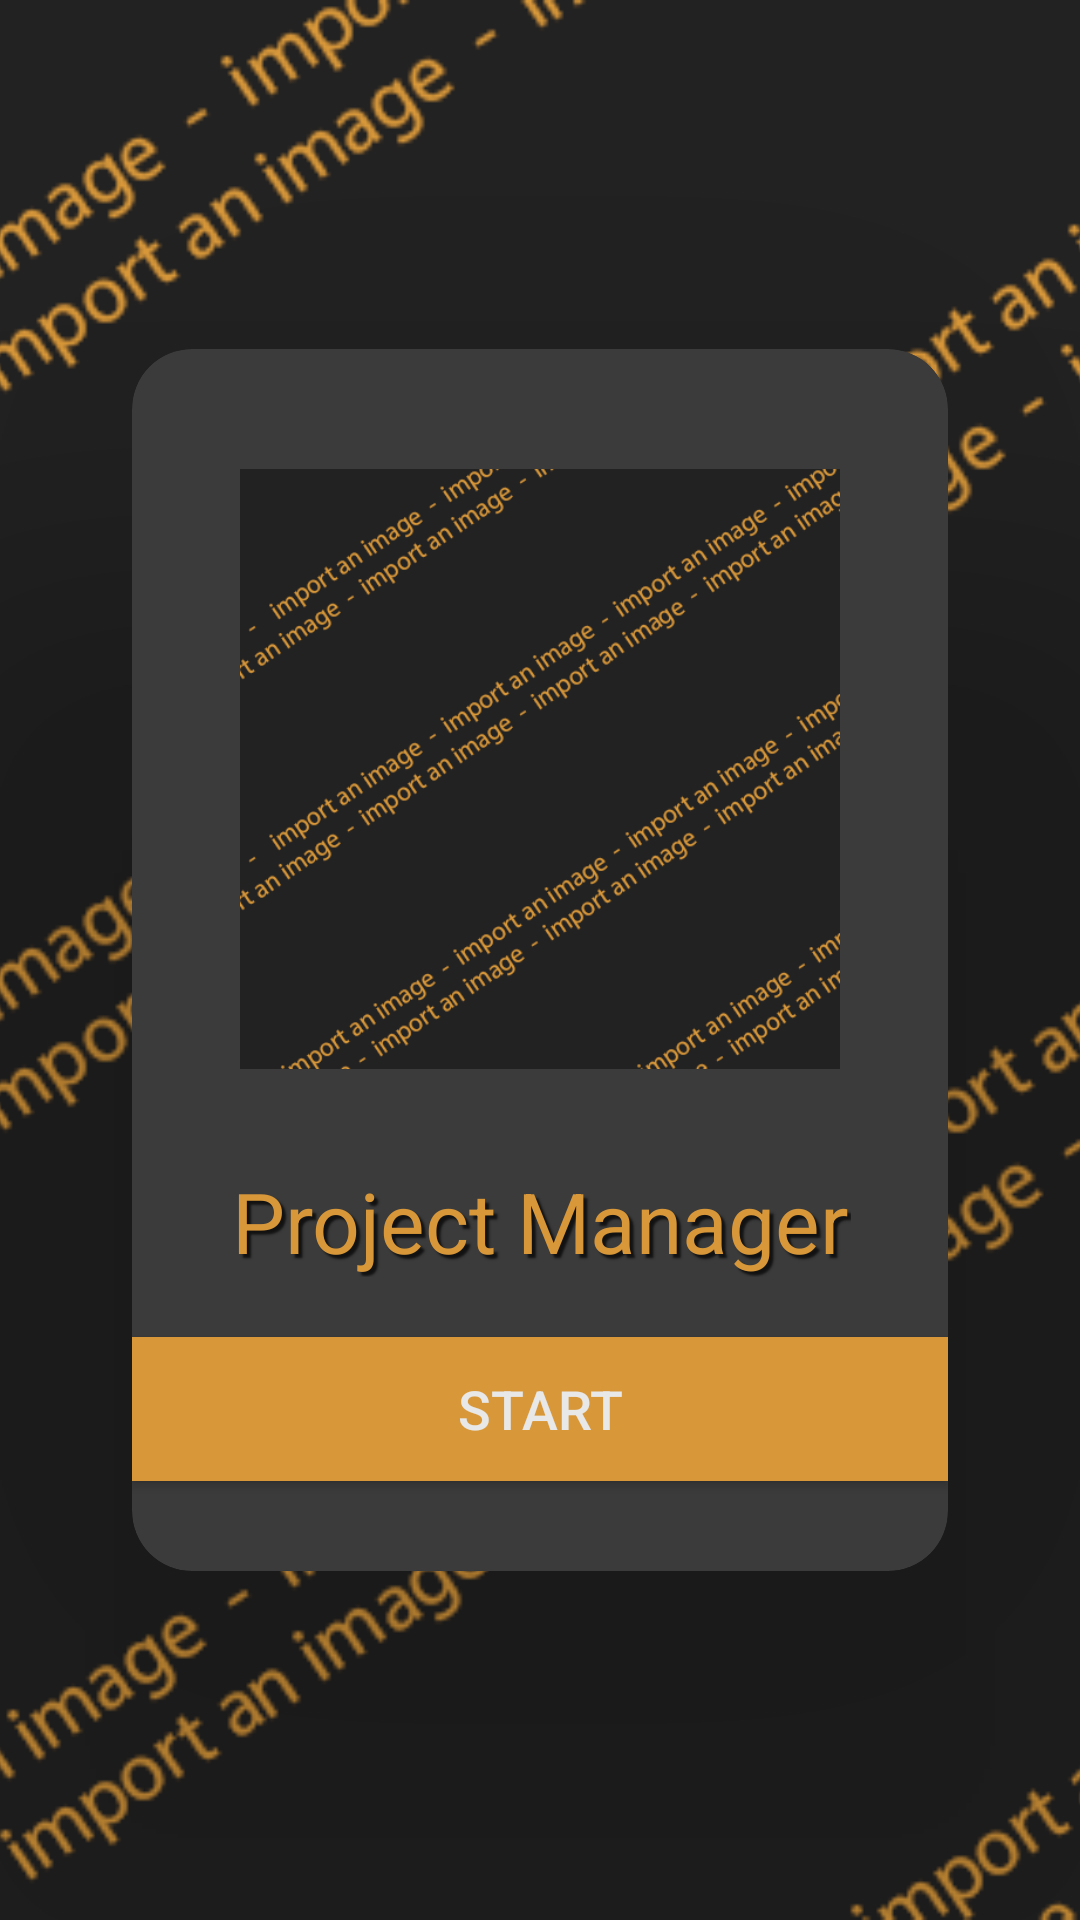

The Android layout XML behind this screen, and the referenced resources:
<!-- AndroidManifest.xml: application theme AppTheme -->
<!-- res/layout/activity_main.xml -->
<?xml version="1.0" encoding="utf-8"?>
<androidx.constraintlayout.widget.ConstraintLayout xmlns:android="http://schemas.android.com/apk/res/android"
    xmlns:app="http://schemas.android.com/apk/res-auto"
    xmlns:tools="http://schemas.android.com/tools"
    android:layout_width="match_parent"
    android:layout_height="match_parent"
    tools:context=".activities.MainActivity">

    <ImageView
        android:id="@+id/backgroundImageView"
        android:layout_width="0dp"
        android:layout_height="0dp"
        android:scaleType="centerCrop"
        app:layout_constraintBottom_toBottomOf="parent"
        app:layout_constraintEnd_toEndOf="parent"
        app:layout_constraintStart_toStartOf="parent"
        app:layout_constraintTop_toTopOf="parent"
        app:layout_constraintVertical_bias="0.0"
        app:srcCompat="@drawable/bkg_default" />

    <androidx.cardview.widget.CardView
        android:id="@+id/backgroundCenterCardView"
        android:layout_width="wrap_content"
        android:layout_height="wrap_content"
        android:textAlignment="center"
        app:cardBackgroundColor="@color/darkMain"
        app:cardCornerRadius="20dp"
        app:cardElevation="180dp"
        app:cardMaxElevation="200dp"
        app:cardPreventCornerOverlap="false"
        app:layout_constraintBottom_toBottomOf="parent"
        app:layout_constraintEnd_toEndOf="parent"
        app:layout_constraintStart_toStartOf="@+id/backgroundImageView"
        app:layout_constraintTop_toTopOf="parent">

        <androidx.constraintlayout.widget.ConstraintLayout
            android:layout_width="match_parent"
            android:layout_height="match_parent">

            <TextView
                android:id="@+id/titleTextView"
                android:layout_width="207dp"
                android:layout_height="wrap_content"
                android:layout_marginStart="24dp"
                android:layout_marginEnd="24dp"
                android:layout_marginBottom="20dp"
                android:shadowColor="@color/shadowColor"
                android:shadowDx="4.0"
                android:shadowDy="4.0"
                android:shadowRadius="1.2"
                android:text="@string/activity_main_project_manager"
                android:textAlignment="center"
                android:textColor="@color/accentColor"
                android:textSize="28sp"
                app:layout_constraintBottom_toTopOf="@+id/startButton"
                app:layout_constraintEnd_toEndOf="parent"
                app:layout_constraintHorizontal_bias="0.5"
                app:layout_constraintStart_toStartOf="parent"
                app:layout_constraintTop_toBottomOf="@+id/imageView3" />

            <ImageView
                android:id="@+id/imageView3"
                android:layout_width="240dp"
                android:layout_height="200dp"
                android:layout_marginStart="16dp"
                android:layout_marginTop="40dp"
                android:layout_marginEnd="16dp"
                android:layout_marginBottom="32dp"
                android:scaleType="fitCenter"
                app:layout_constraintBottom_toTopOf="@+id/titleTextView"
                app:layout_constraintEnd_toEndOf="parent"
                app:layout_constraintHorizontal_bias="0.5"
                app:layout_constraintStart_toStartOf="parent"
                app:layout_constraintTop_toTopOf="parent"
                app:srcCompat="@drawable/bkg_default" />

            <Button
                android:id="@+id/startButton"
                android:layout_width="0dp"
                android:layout_height="wrap_content"
                android:layout_marginBottom="30dp"
                android:background="@color/accentColor"
                android:text="@string/activity_main_start"
                android:textAlignment="center"
                android:textColor="@color/lightTextColor"
                android:textSize="18sp"
                app:backgroundTint="@color/accentColor"
                app:cornerRadius="0dp"
                app:layout_constraintBottom_toBottomOf="parent"
                app:layout_constraintEnd_toEndOf="parent"
                app:layout_constraintHorizontal_bias="0.5"
                app:layout_constraintStart_toStartOf="parent"
                app:layout_constraintTop_toBottomOf="@+id/titleTextView" />

        </androidx.constraintlayout.widget.ConstraintLayout>

    </androidx.cardview.widget.CardView>

</androidx.constraintlayout.widget.ConstraintLayout>
<!-- resources referenced by this layout -->
<resources>
  <color name="accentColor">#d8983A</color>
  <color name="darkMain">#3b3b3b</color>
  <color name="lightTextColor">#e8e8e8</color>
  <color name="shadowColor">#121212</color>
  <!-- drawable bkg_default: png bitmap (drawable, 59940 bytes) -->
  <string name="activity_main_project_manager">Project Manager</string>
  <string name="activity_main_start">Start</string>
  <style name="AppTheme" parent="Theme.MaterialComponents.Light.NoActionBar">
          
          <item name="android:windowNoTitle">true</item>
          <item name="colorPrimary">@color/colorPrimary</item>
          <item name="colorPrimaryDark">@color/bkgColor</item>  // changes color of top tab (battery wifi bkg)
          <item name="colorAccent">@color/colorAccent</item>
      </style>
  <color name="colorPrimary">#6200EE</color>
  <color name="bkgColor">#222222</color>
  <color name="colorAccent">#03DAC5</color>
</resources>
